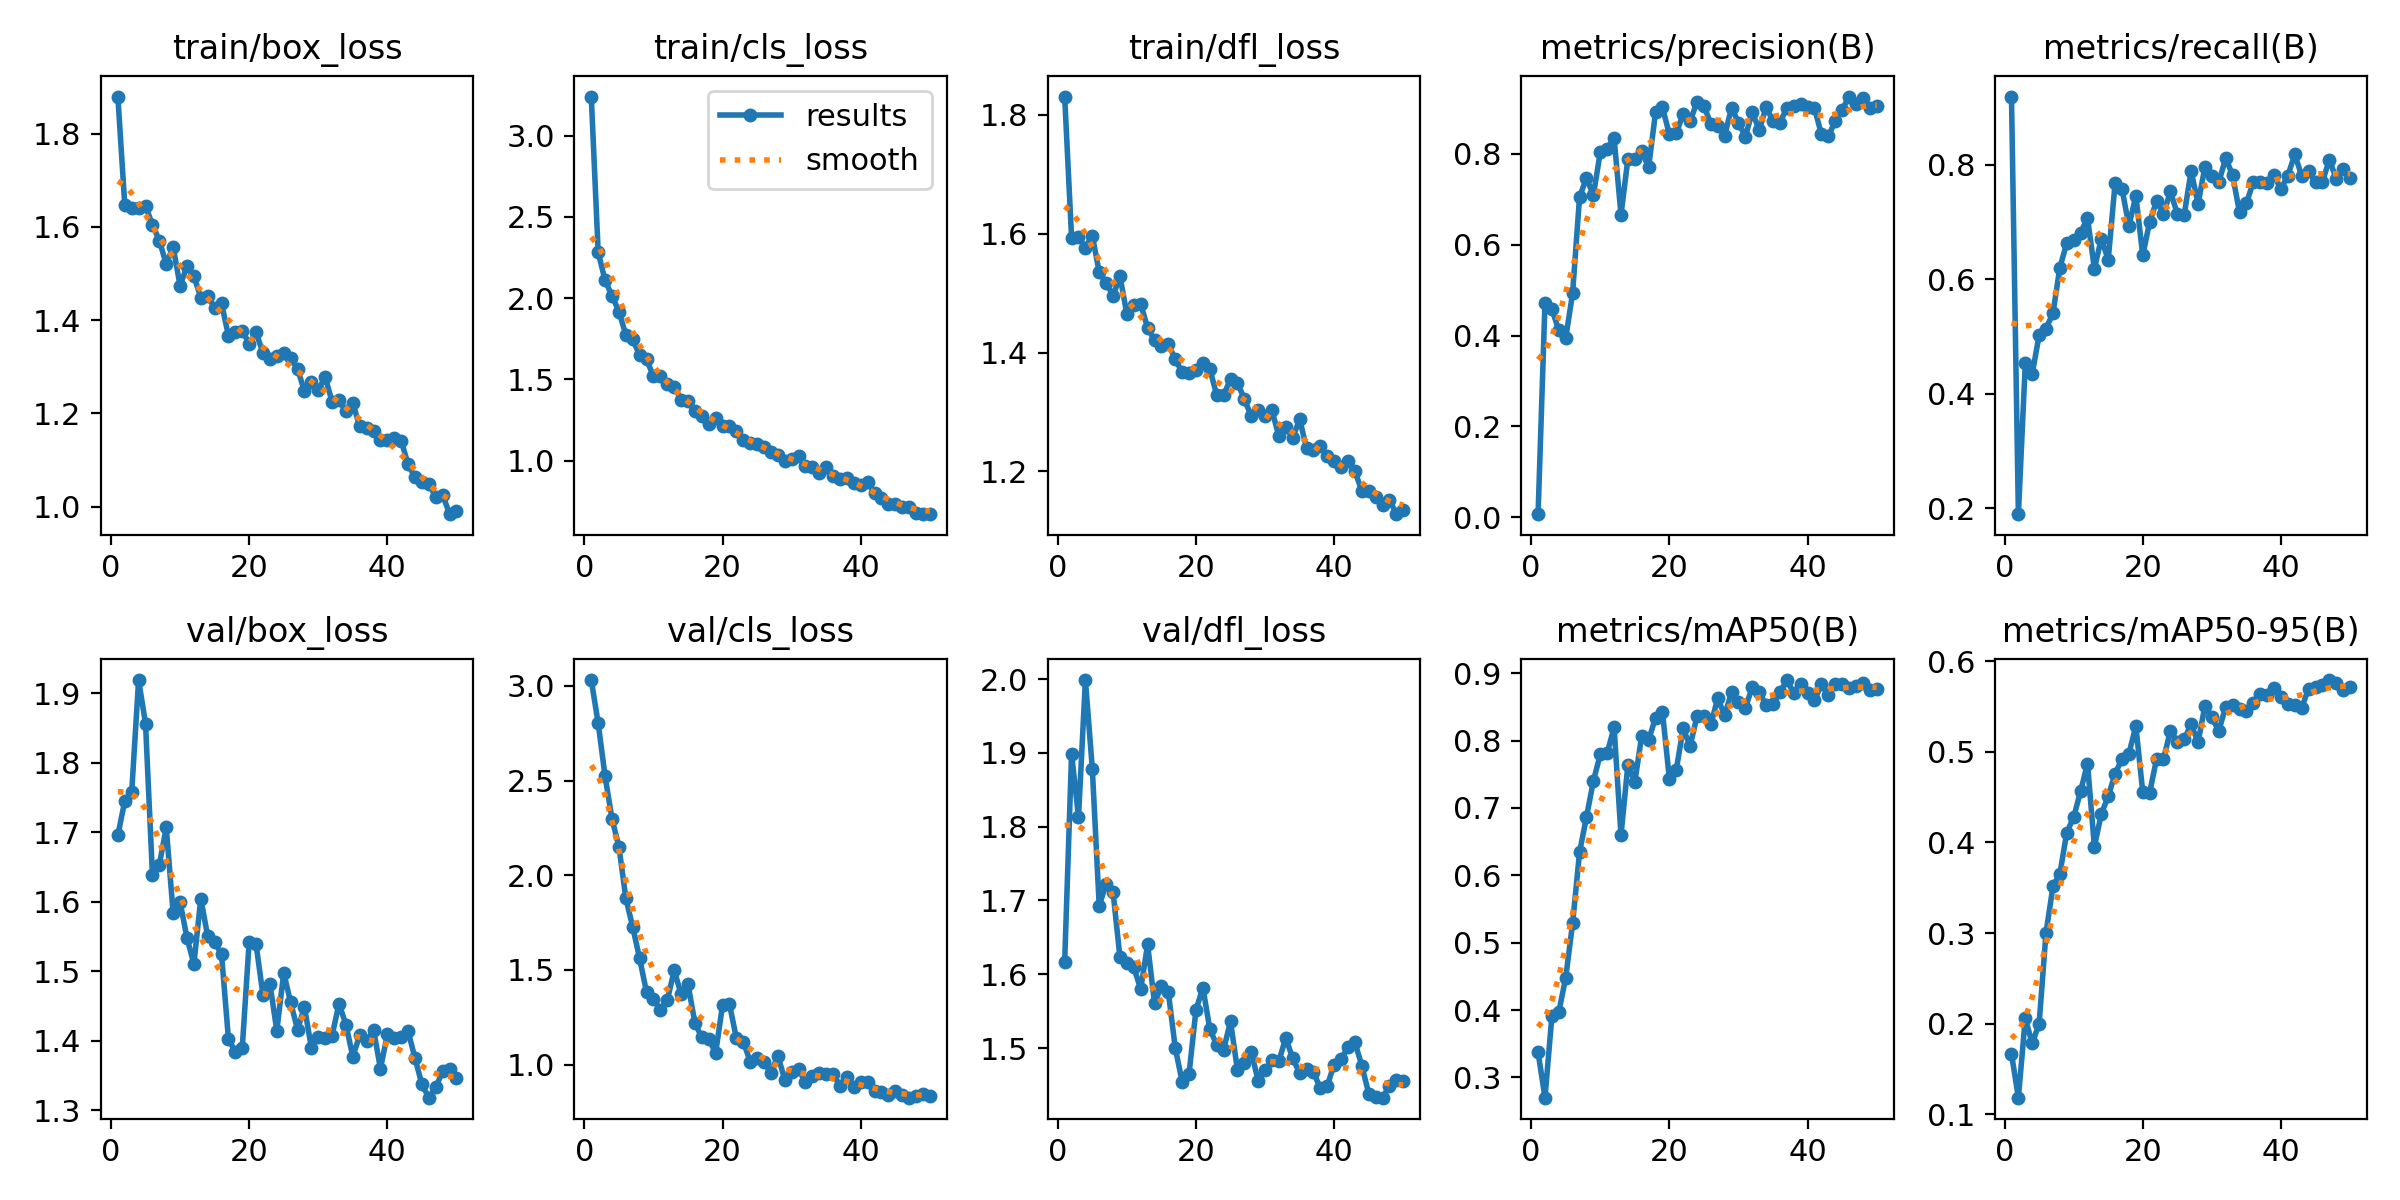

Source data for this figure (header and first rows):
epoch, time, train/box_loss, train/cls_loss, train/dfl_loss, metrics/precision(B), metrics/recall(B), metrics/mAP50(B), metrics/mAP50-95(B), val/box_loss, val/cls_loss, val/dfl_loss, lr/pg0, lr/pg1, lr/pg2
1, 8.812, 1.879, 3.24, 1.831, 0.00663, 0.9189, 0.3372, 0.1665, 1.696, 3.031, 1.617, 0.0004334, 0.0004334, 0.0004334
2, 15.43, 1.646, 2.281, 1.593, 0.4724, 0.1895, 0.2699, 0.1181, 1.745, 2.803, 1.899, 0.000866, 0.000866, 0.000866
3, 20.95, 1.641, 2.109, 1.594, 0.4578, 0.4528, 0.3909, 0.2057, 1.757, 2.522, 1.813, 0.001281, 0.001281, 0.001281
4, 26.51, 1.641, 2.014, 1.577, 0.4114, 0.4345, 0.397, 0.178, 1.919, 2.298, 1.999, 0.001568, 0.001568, 0.001568
5, 31.5, 1.645, 1.917, 1.597, 0.3943, 0.5019, 0.4481, 0.1997, 1.856, 2.151, 1.879, 0.001535, 0.001535, 0.001535
6, 37.04, 1.605, 1.774, 1.535, 0.4935, 0.5138, 0.529, 0.3004, 1.639, 1.88, 1.693, 0.001502, 0.001502, 0.001502
7, 42.55, 1.571, 1.746, 1.517, 0.7047, 0.5405, 0.6342, 0.3514, 1.653, 1.725, 1.723, 0.001469, 0.001469, 0.001469
8, 47.86, 1.52, 1.649, 1.496, 0.7468, 0.6199, 0.6864, 0.3653, 1.707, 1.561, 1.711, 0.001436, 0.001436, 0.001436
9, 53.45, 1.557, 1.623, 1.528, 0.7091, 0.6631, 0.7398, 0.411, 1.583, 1.382, 1.623, 0.001403, 0.001403, 0.001403
10, 58.58, 1.474, 1.518, 1.465, 0.8032, 0.6679, 0.7796, 0.4279, 1.599, 1.348, 1.615, 0.00137, 0.00137, 0.00137
11, 64.08, 1.516, 1.519, 1.48, 0.8116, 0.6809, 0.7817, 0.4565, 1.548, 1.287, 1.61, 0.001337, 0.001337, 0.001337
12, 69.42, 1.494, 1.472, 1.482, 0.8348, 0.707, 0.8195, 0.4872, 1.51, 1.339, 1.58, 0.001304, 0.001304, 0.001304
13, 76.09, 1.448, 1.456, 1.442, 0.6657, 0.6182, 0.6598, 0.3955, 1.604, 1.497, 1.64, 0.001271, 0.001271, 0.001271
14, 81.72, 1.451, 1.374, 1.421, 0.7887, 0.6708, 0.7644, 0.4315, 1.55, 1.372, 1.561, 0.001238, 0.001238, 0.001238
15, 86.21, 1.426, 1.365, 1.412, 0.789, 0.6339, 0.7385, 0.4511, 1.542, 1.424, 1.584, 0.001205, 0.001205, 0.001205
16, 90.65, 1.436, 1.303, 1.414, 0.806, 0.768, 0.8074, 0.476, 1.524, 1.219, 1.576, 0.001172, 0.001172, 0.001172
17, 95.08, 1.367, 1.275, 1.389, 0.7702, 0.7571, 0.8012, 0.4924, 1.402, 1.143, 1.5, 0.001139, 0.001139, 0.001139
18, 99.56, 1.374, 1.226, 1.367, 0.8919, 0.6929, 0.8339, 0.4981, 1.384, 1.133, 1.454, 0.001106, 0.001106, 0.001106
19, 104, 1.378, 1.263, 1.366, 0.9023, 0.7456, 0.8424, 0.5287, 1.389, 1.062, 1.465, 0.001073, 0.001073, 0.001073
20, 108.6, 1.349, 1.214, 1.37, 0.8429, 0.6414, 0.7435, 0.4555, 1.542, 1.314, 1.552, 0.00104, 0.00104, 0.00104
21, 114, 1.373, 1.214, 1.382, 0.8454, 0.7004, 0.7569, 0.455, 1.539, 1.318, 1.582, 0.001007, 0.001007, 0.001007
22, 118.8, 1.33, 1.183, 1.373, 0.8884, 0.7363, 0.8182, 0.4924, 1.465, 1.139, 1.526, 0.0009739, 0.0009739, 0.0009739
23, 123.8, 1.316, 1.127, 1.329, 0.8718, 0.7138, 0.7918, 0.4922, 1.482, 1.121, 1.504, 0.0009409, 0.0009409, 0.0009409
24, 128.4, 1.322, 1.107, 1.328, 0.9141, 0.7532, 0.8364, 0.5234, 1.414, 1.015, 1.498, 0.0009078, 0.0009078, 0.0009078
25, 133.1, 1.33, 1.104, 1.355, 0.9051, 0.7142, 0.8359, 0.5112, 1.497, 1.035, 1.536, 0.0008748, 0.0008748, 0.0008748
26, 138.2, 1.319, 1.082, 1.349, 0.8666, 0.7128, 0.824, 0.5141, 1.455, 1.012, 1.47, 0.0008418, 0.0008418, 0.0008418
27, 143.5, 1.296, 1.056, 1.321, 0.8614, 0.7891, 0.8629, 0.5308, 1.416, 0.9566, 1.479, 0.0008088, 0.0008088, 0.0008088
28, 148.4, 1.248, 1.032, 1.293, 0.8403, 0.7315, 0.8374, 0.5106, 1.448, 1.047, 1.495, 0.0007758, 0.0007758, 0.0007758
29, 152.9, 1.267, 1, 1.304, 0.9012, 0.7962, 0.8718, 0.5511, 1.39, 0.9187, 1.456, 0.0007428, 0.0007428, 0.0007428
30, 157.7, 1.25, 1.012, 1.293, 0.8689, 0.7803, 0.8568, 0.5384, 1.405, 0.9628, 1.47, 0.0007098, 0.0007098, 0.0007098
31, 162.4, 1.278, 1.032, 1.303, 0.8378, 0.7694, 0.8488, 0.5231, 1.404, 0.9743, 1.483, 0.0006768, 0.0006768, 0.0006768
32, 167.7, 1.225, 0.9656, 1.259, 0.8925, 0.8111, 0.879, 0.55, 1.407, 0.906, 1.483, 0.0006438, 0.0006438, 0.0006438
33, 173, 1.229, 0.9601, 1.274, 0.8521, 0.7818, 0.8715, 0.5519, 1.453, 0.9418, 1.514, 0.0006108, 0.0006108, 0.0006108
34, 178.1, 1.204, 0.9229, 1.256, 0.9029, 0.7165, 0.8534, 0.5471, 1.423, 0.9563, 1.486, 0.0005778, 0.0005778, 0.0005778
35, 183.2, 1.222, 0.9631, 1.288, 0.8719, 0.7327, 0.8544, 0.5451, 1.377, 0.9508, 1.466, 0.0005448, 0.0005448, 0.0005448
36, 188, 1.172, 0.9081, 1.239, 0.8686, 0.7697, 0.8715, 0.5543, 1.408, 0.9477, 1.472, 0.0005118, 0.0005118, 0.0005118
37, 192.5, 1.169, 0.8853, 1.236, 0.9014, 0.7692, 0.8899, 0.5644, 1.399, 0.888, 1.467, 0.0004788, 0.0004788, 0.0004788
38, 197.3, 1.163, 0.8909, 1.242, 0.9051, 0.7685, 0.8705, 0.5627, 1.416, 0.9333, 1.446, 0.0004458, 0.0004458, 0.0004458
39, 201.8, 1.143, 0.8647, 1.226, 0.91, 0.7811, 0.8835, 0.5705, 1.36, 0.8833, 1.449, 0.0004127, 0.0004127, 0.0004127
40, 206.4, 1.144, 0.8498, 1.218, 0.9031, 0.7571, 0.8705, 0.5611, 1.409, 0.906, 1.478, 0.0003797, 0.0003797, 0.0003797
41, 275.2, 1.148, 0.8669, 1.208, 0.9006, 0.781, 0.8596, 0.5534, 1.403, 0.9054, 1.485, 0.0003467, 0.0003467, 0.0003467
42, 280.8, 1.142, 0.8029, 1.218, 0.8434, 0.818, 0.8835, 0.5523, 1.405, 0.858, 1.501, 0.0003137, 0.0003137, 0.0003137
43, 285.4, 1.09, 0.7707, 1.201, 0.8387, 0.7803, 0.8682, 0.549, 1.413, 0.853, 1.508, 0.0002807, 0.0002807, 0.0002807
44, 290.3, 1.063, 0.7366, 1.167, 0.8717, 0.7882, 0.8836, 0.5699, 1.375, 0.8381, 1.476, 0.0002477, 0.0002477, 0.0002477
45, 294.9, 1.053, 0.7325, 1.168, 0.8966, 0.7692, 0.8846, 0.5721, 1.337, 0.8587, 1.438, 0.0002147, 0.0002147, 0.0002147
46, 300.1, 1.048, 0.7129, 1.157, 0.9261, 0.7699, 0.8779, 0.5741, 1.318, 0.8392, 1.434, 0.0001817, 0.0001817, 0.0001817
47, 304.6, 1.022, 0.7128, 1.144, 0.9088, 0.8088, 0.8804, 0.5795, 1.333, 0.825, 1.433, 0.0001487, 0.0001487, 0.0001487
48, 309.1, 1.026, 0.6805, 1.152, 0.9228, 0.7752, 0.8859, 0.5767, 1.356, 0.833, 1.449, 0.0001157, 0.0001157, 0.0001157
49, 313.8, 0.9839, 0.6711, 1.128, 0.8998, 0.7928, 0.8757, 0.5682, 1.359, 0.8446, 1.457, 8.26832e-05, 8.26832e-05, 8.26832e-05
50, 318.4, 0.9901, 0.6744, 1.135, 0.9054, 0.7774, 0.876, 0.5715, 1.346, 0.834, 1.455, 4.96766e-05, 4.96766e-05, 4.96766e-05
